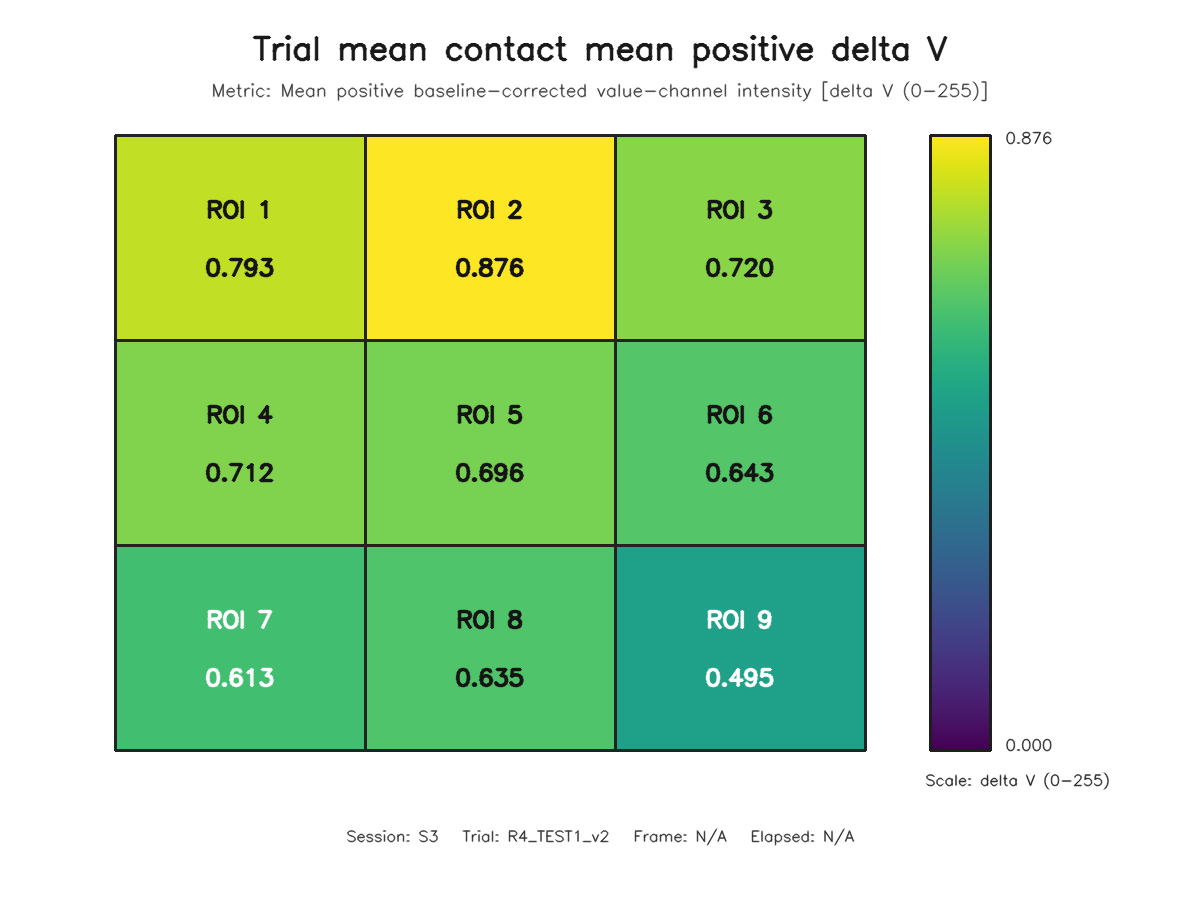

The table this chart was drawn from, first rows:
roi, row, column, value
1, 1, 1, 0.793
2, 1, 2, 0.876
3, 1, 3, 0.7203
4, 2, 1, 0.7121
5, 2, 2, 0.6963
6, 2, 3, 0.6434
7, 3, 1, 0.6129
8, 3, 2, 0.6354
9, 3, 3, 0.4951
